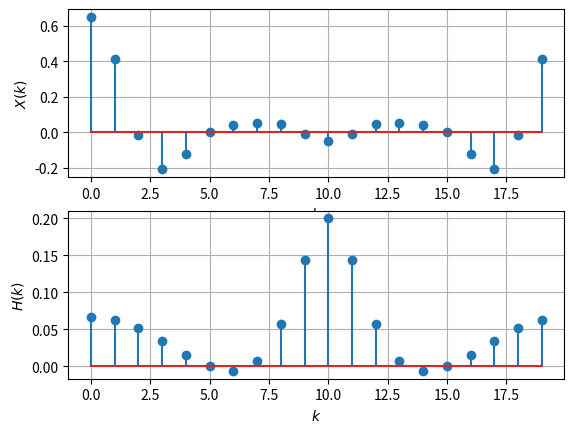

The matplotlib source for this figure: (Note: this script raises an exception after producing the figure.)
import numpy as np
import matplotlib.pyplot as plt



N = 20
n = np.arange(N)
fn=(-1/2)**n
hn1=np.pad(fn, (0,2), 'constant', constant_values=(0))
hn2=np.pad(fn, (2,0), 'constant', constant_values=(0))
h = hn1+hn2


xtemp=np.array([1.0,2.0,3.0,4.0,2.0,1.0])
x=np.pad(xtemp, (0,14), 'constant', constant_values=(0))

X = np.zeros(N) + 1j*np.zeros(N)
for k in range(0,N):
	for n in range(0,N):
		X[k]+=x[n]*np.exp(-1j*2*np.pi*n*k/N)

H = np.zeros(N) + 1j*np.zeros(N)
for k in range(0,N):
	for n in range(0,N):
		H[k]+=h[n]*np.exp(-1j*2*np.pi*n*k/N)


#print(X), (H)
X = np.real(X)/N
H = np.real(H)/N

#subplots
plt.subplot(2,1,1)
plt.stem(range(0,N),X)
plt.title('')
plt.xlabel('$k$')
plt.ylabel('$X(k)$')
plt.grid()# minor

plt.subplot(2,1,2)
plt.stem(range(0,N),H)
plt.title('')
plt.xlabel('$k$')
plt.ylabel('$H(k)$')
plt.grid()# minor

plt.savefig('/home/<user>/Desktop/BTech/EE3900-Linear-Systems-and-Signal-Processing/figs/xkhk.pdf')
plt.savefig('/home/<user>/Desktop/BTech/EE3900-Linear-Systems-and-Signal-Processing/figs/xkhk.eps')

plt.show()    


